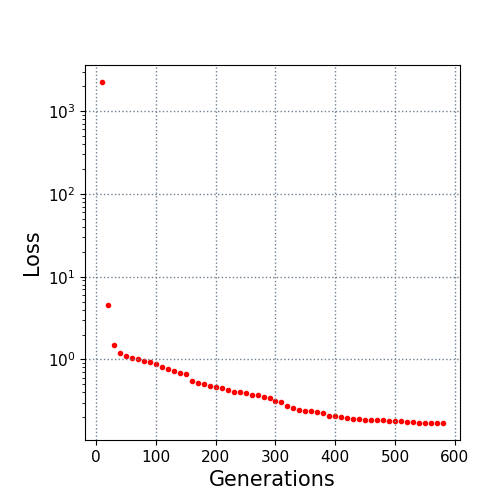

The file beside this chart, header and first rows:
10.0, 2244.816584
20.0, 4.589
30.0, 1.511
40.0, 1.205
50.0, 1.088
60.0, 1.034
70.0, 1.005
80.0, 0.9706
90.0, 0.9308
100.0, 0.8868
110.0, 0.8193
120.0, 0.7701
130.0, 0.7217
140.0, 0.6775
150.0, 0.6709
160.0, 0.5536
170.0, 0.5242
180.0, 0.4989
190.0, 0.4767
200.0, 0.4632
210.0, 0.4462
220.0, 0.4231
230.0, 0.4085
240.0, 0.4056
250.0, 0.395
260.0, 0.3741
270.0, 0.3698
280.0, 0.348
290.0, 0.339
300.0, 0.3155
310.0, 0.304
320.0, 0.2775
330.0, 0.2556
340.0, 0.2425
350.0, 0.2399
360.0, 0.239
370.0, 0.2327
380.0, 0.2236
390.0, 0.2091
400.0, 0.2074
410.0, 0.2
420.0, 0.1939
430.0, 0.1897
440.0, 0.1888
450.0, 0.1857
460.0, 0.1849
470.0, 0.1849
480.0, 0.1837
490.0, 0.1798
500.0, 0.1786
510.0, 0.1779
520.0, 0.1776
530.0, 0.1734
540.0, 0.1722
550.0, 0.172
560.0, 0.1715
570.0, 0.1715
580.0, 0.1708
